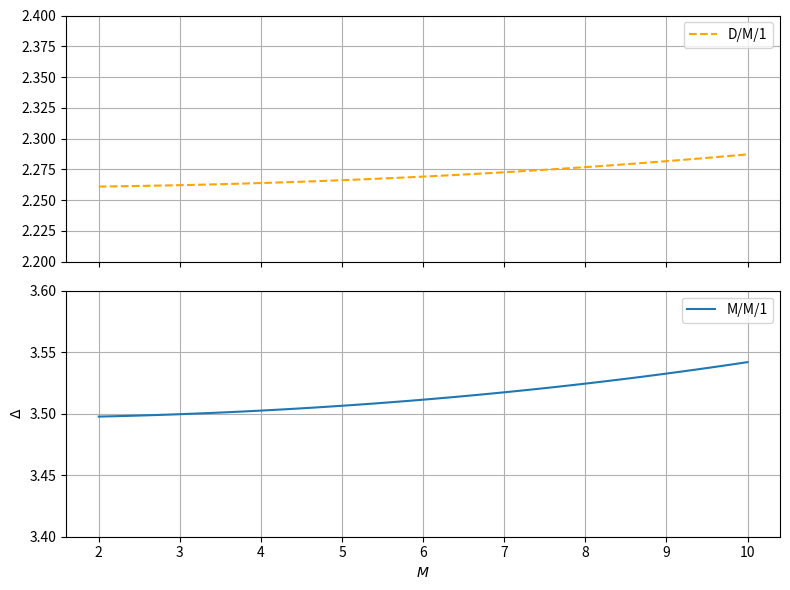

This figure's Python source: (Note: this script raises an exception after producing the figure.)
import numpy as np
import matplotlib.pyplot as plt
from scipy.special import lambertw

# 定义常数
mu = 1
rho = 0.53
tau_c = 0.003
p_d = 0.02
D = 0.6

# 生成 rho 的值
M_values = np.linspace(2, 10)

def calculate_deltamm1(M):
    term1 = 1 / mu
    lambda_values = rho * mu
    term2 = 1 + 1 / rho + (rho**2) / (1 - rho) * np.exp(lambda_values* M * (M - 1) * tau_c / 2) / (1 - p_d)
    return term1 * term2

def calculate_deltadm1(M):
    mu = 1 / (D * rho)
    beta = -rho * lambertw(-rho ** (-1) * np.exp(-1/rho))
    term1 = 1
    term2 = 1 + 1 / (2 * rho) + beta / (1 - beta) * np.exp(D * M * (M - 1) * tau_c / 2) / (1 - p_d)
    return term1 * term2

aoi_mm1 = calculate_deltamm1(M_values)
aoi_dm1 = calculate_deltadm1(M_values)

# 创建两个子图
fig, (ax_upper, ax_lower) = plt.subplots(2, 1, sharex=True, figsize=(8, 6))

# 绘制数据
# ax_upper.plot(M_values, aoi_mm1, label='M/M/1', linestyle='-')
ax_upper.plot(M_values, aoi_dm1, label='D/M/1', linestyle='--',color='orange')
ax_upper.set_ylim(2.2, 2.4)
ax_upper.grid(True)
ax_upper.legend()

ax_lower.plot(M_values, aoi_mm1, label='M/M/1', linestyle='-')
# ax_lower.plot(M_values, aoi_dm1, label='D/M/1', linestyle='--')
ax_lower.set_ylim(3.4, 3.6)
ax_lower.set_xlabel(r'$M$')
ax_lower.set_ylabel(r'$\Delta$')
ax_lower.grid(True)
ax_lower.legend()

# 调整两个子图之间的间距
plt.subplots_adjust(hspace=0.3)

plt.tight_layout()
plt.savefig('fig/compareM.pdf')
plt.show()


# import numpy as np
# import matplotlib.pyplot as plt
# from scipy.special import lambertw
#
# # 定义常数
# mu = 1
# rho = 0.53
# tau_c = 0.003
# p_d = 0.02
# D = 0.6
#
# # 生成 rho 的值
# M_values = np.linspace(2, 10)
#
# def calculate_deltamm1(M):
#     term1 = 1 / mu
#     lambda_values = rho * mu
#     term2 = 1 + 1 / rho + (rho**2) / (1 - rho) * np.exp(lambda_values* M * (M - 1) * tau_c / 2) / (1 - p_d)
#     return term1 * term2
#
# def calculate_deltadm1(M):
#     mu = 1 / (D * rho)
#     beta = -rho * lambertw(-rho ** (-1) * np.exp(-1/rho))
#     term1 = 1
#     term2 = 1 + 1 / (2 * rho) + beta / (1 - beta) * np.exp(D * M * (M - 1) * tau_c / 2) / (1 - p_d)
#     return term1 * term2
#
# aoi_mm1 = calculate_deltamm1(M_values)
# aoi_dm1 = calculate_deltadm1(M_values)
#
# # 创建图表和两个子图
# fig, (ax_upper, ax_lower) = plt.subplots(2, 1, sharex=True, figsize=(8, 6))
#
# # 绘制数据
# # ax_lower.plot(M_values, aoi_mm1, label='M/M/1', linestyle='-')
# ax_lower.plot(M_values, aoi_dm1, label='D/M/1', linestyle='--', color = 'orange')
# ax_lower.set_ylim(2.25, 2.35)
# ax_lower.grid(True)
# ax_lower.set_xlabel(r'$M$')
# ax_lower.set_ylabel(r'$\Delta$')
# ax_lower.legend()
#
# ax_upper.plot(M_values, aoi_mm1, label='M/M/1', linestyle='-', color = 'blue')
# # ax_upper.plot(M_values, aoi_dm1, label='D/M/1', linestyle='--')
# ax_upper.set_ylim(3.45, 3.55)
# # ax_upper.set_xlabel(r'$M$')
# ax_upper.set_ylabel(r'$\Delta$')
# ax_upper.grid(True)
# ax_upper.legend()
# ax_upper.legend(loc='lower right')  # 将图例移到右下角
#
# # 隐藏上图的x轴实线
# ax_upper.spines['bottom'].set_visible(False)
#
# # 隐藏下图的最上边实线
# ax_lower.spines['top'].set_visible(False)
#
#
# # 添加断轴线
# d = .015  # 断轴线长度
# kwargs = dict(color='k', clip_on=False)  # 断轴线参数
# ax_upper.plot((1-d, 1+d), (2.4-d, 2.4+d), transform=ax_upper.transAxes, **kwargs)  # 左上角斜线
# ax_lower.plot((1-d, 1+d), (3.4-d, 3.4+d), transform=ax_lower.transAxes, **kwargs)  # 左上角斜线
#
# plt.tight_layout()
# plt.savefig('fig/compareM_with_break.png')
# plt.show()
